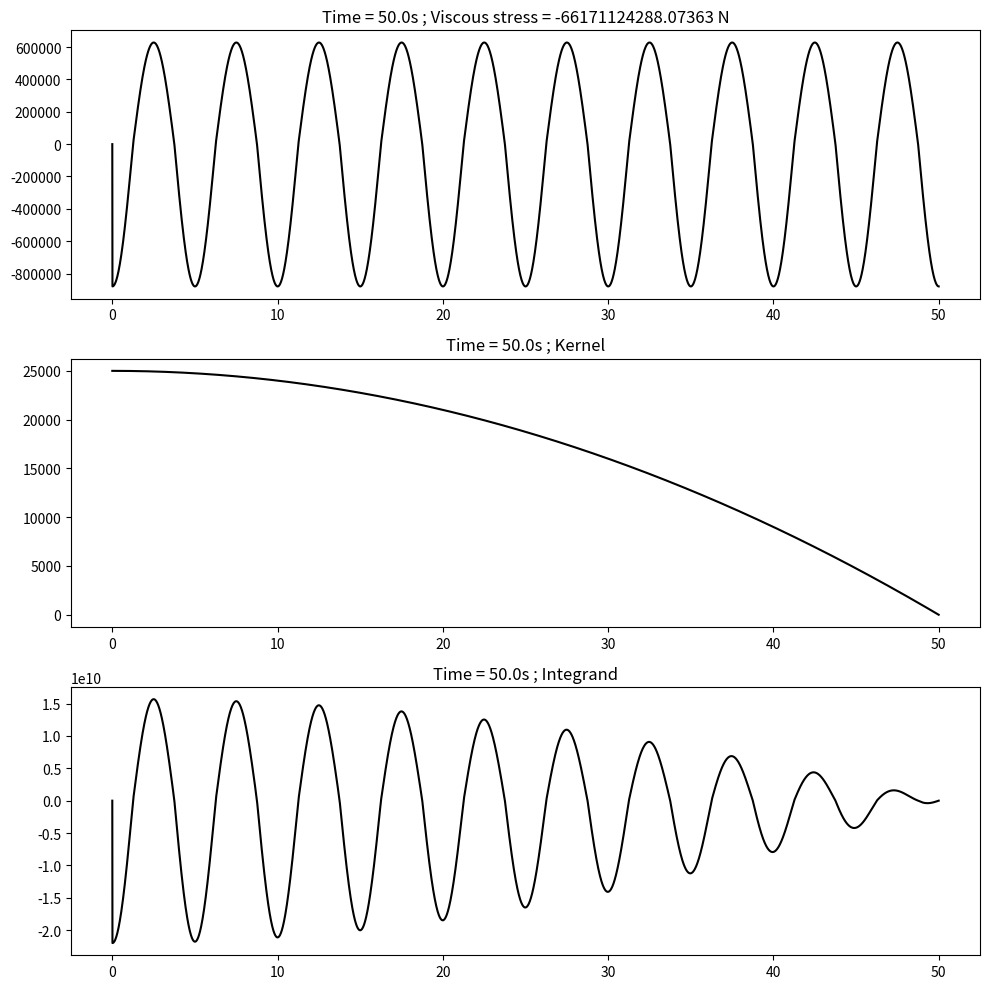
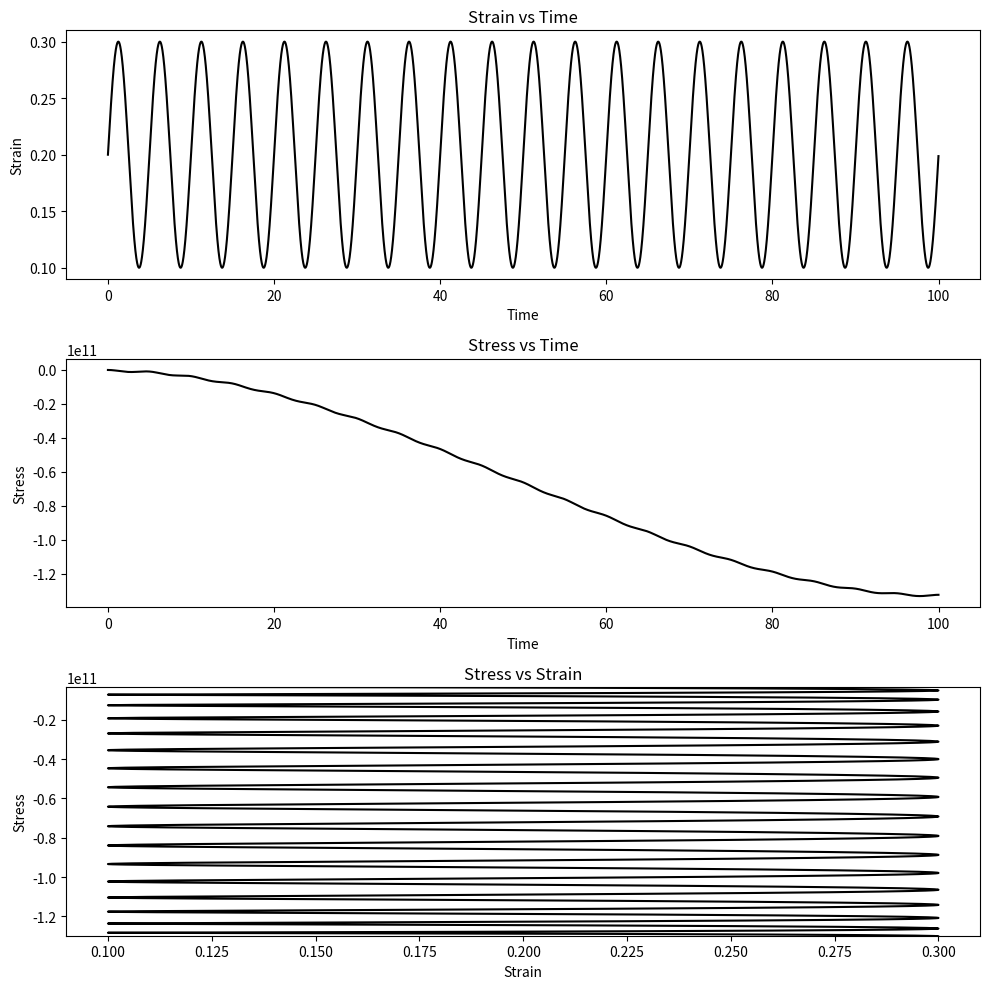

Python code for these plots, in order:
import numpy as np
import matplotlib.pyplot as plt

## Define material parameters
# Static strain-stress curve
static_curve_strain = np.array([0, 1])
static_curve_stress = np.array([0, 1e7])
# Memory kernel coefficient
kernel_coef = np.array([1e1, 1e3])
# Cubic viscoelastic coefficients
visc_loading_coef = np.array([-7e6, 0, -0])
visc_unloading_coef = np.array([-5e6, 0, 0])

## Define strain timeseries
time_final = 100
time_step = 0.01
time = np.arange(0, time_final, time_step)
strain_reference = 0.2
strain_amplitude = 0.1
strain_period = 5
strain = strain_reference + strain_amplitude * np.sin(2 * np.pi / strain_period * time)
strain_rate = np.array([])  # ó np.zeros_like(strain) # no analítico
num_points = len(strain)


## Stress computation
# Initiallize stress
stress = np.zeros_like(strain)
tau = np.array([])
visc_resp = np.array([])
# Loop over all time steps

for i in range(num_points):
    # Compute elastic stress interpolating
    elastic_stress = np.interp(strain[i], static_curve_strain, static_curve_stress)
    tmp_time = time[i]
    tmp_strain = strain[i]
    # Compute strain rate
    d_strain = 0
    tmp_strain_rate = 0
    if i > 0:
        d_strain = strain[i] - strain[i - 1]
        d_tau = time_step
        # temporal strain rate scalar
        tmp_strain_rate = d_strain / d_tau
        strain_rate = np.append(strain_rate, tmp_strain_rate)
    if tmp_strain_rate >= 0:
        strain_poly_coef = visc_loading_coef
    else:
        strain_poly_coef = visc_unloading_coef
    strain_poly = 0.0
    for j in range(3):
        strain_poly = strain_poly + (tmp_strain**j) * strain_poly_coef[j] * (j + 1)
    # Compute viscous stress
    tau = np.append(tau, tmp_time)
    visc_resp = np.append(visc_resp, tmp_strain_rate * strain_poly)
    kernel = -kernel_coef[0] * (tmp_time - tau) ** 2 + kernel_coef[1] * (tmp_time - tau)
    integrand = kernel * visc_resp  # / time_step  # remove time step!!!!!!!!!!!!!!!!!!!
    viscous_stress = np.trapz(integrand, tau)
    if tmp_time == np.round(time_final / 2):
        fig, axs = plt.subplots(3, 1, figsize=(10, 10))
        axs[0].set_title(f"Time = {tmp_time}s ; Viscous stress = {viscous_stress} N")
        axs[0].plot(tau, visc_resp, "k-")
        axs[1].set_title(f"Time = {tmp_time}s ; Kernel")
        axs[1].plot(tau, kernel, "k-")
        axs[2].set_title(f"Time = {tmp_time}s ; Integrand")
        axs[2].plot(tau, integrand, "k-")
        plt.tight_layout()

    # Add both stresses
    stress[i] = elastic_stress + viscous_stress


# Creating the subplots
fig, axs = plt.subplots(3, 1, figsize=(10, 10))

# Plot for strain-time
axs[0].plot(time, strain, "k-")
axs[0].set_title("Strain vs Time")
axs[0].set_xlabel("Time")
axs[0].set_ylabel("Strain")

# Plot for stress-time
axs[1].plot(time, stress, "k-")
axs[1].set_title("Stress vs Time")
axs[1].set_xlabel("Time")
axs[1].set_ylabel("Stress")

# Plot for stress-strain
axs[2].plot(strain, stress, "k-")
axs[2].plot(static_curve_strain, static_curve_stress, "r--")
axs[2].set_title("Stress vs Strain")
axs[2].set_xlabel("Strain")
axs[2].set_ylabel("Stress")
axs[2].set_xlim(
    (
        strain_reference - strain_amplitude * 1.1,
        strain_reference + strain_amplitude * 1.1,
    )
)
axs[2].set_ylim(
    (np.min(stress) - 0.05 * np.mean(stress), np.max(stress) + 0.05 * np.mean(stress))
)

# Adjust layout
plt.tight_layout()

# Show plot
plt.show()
